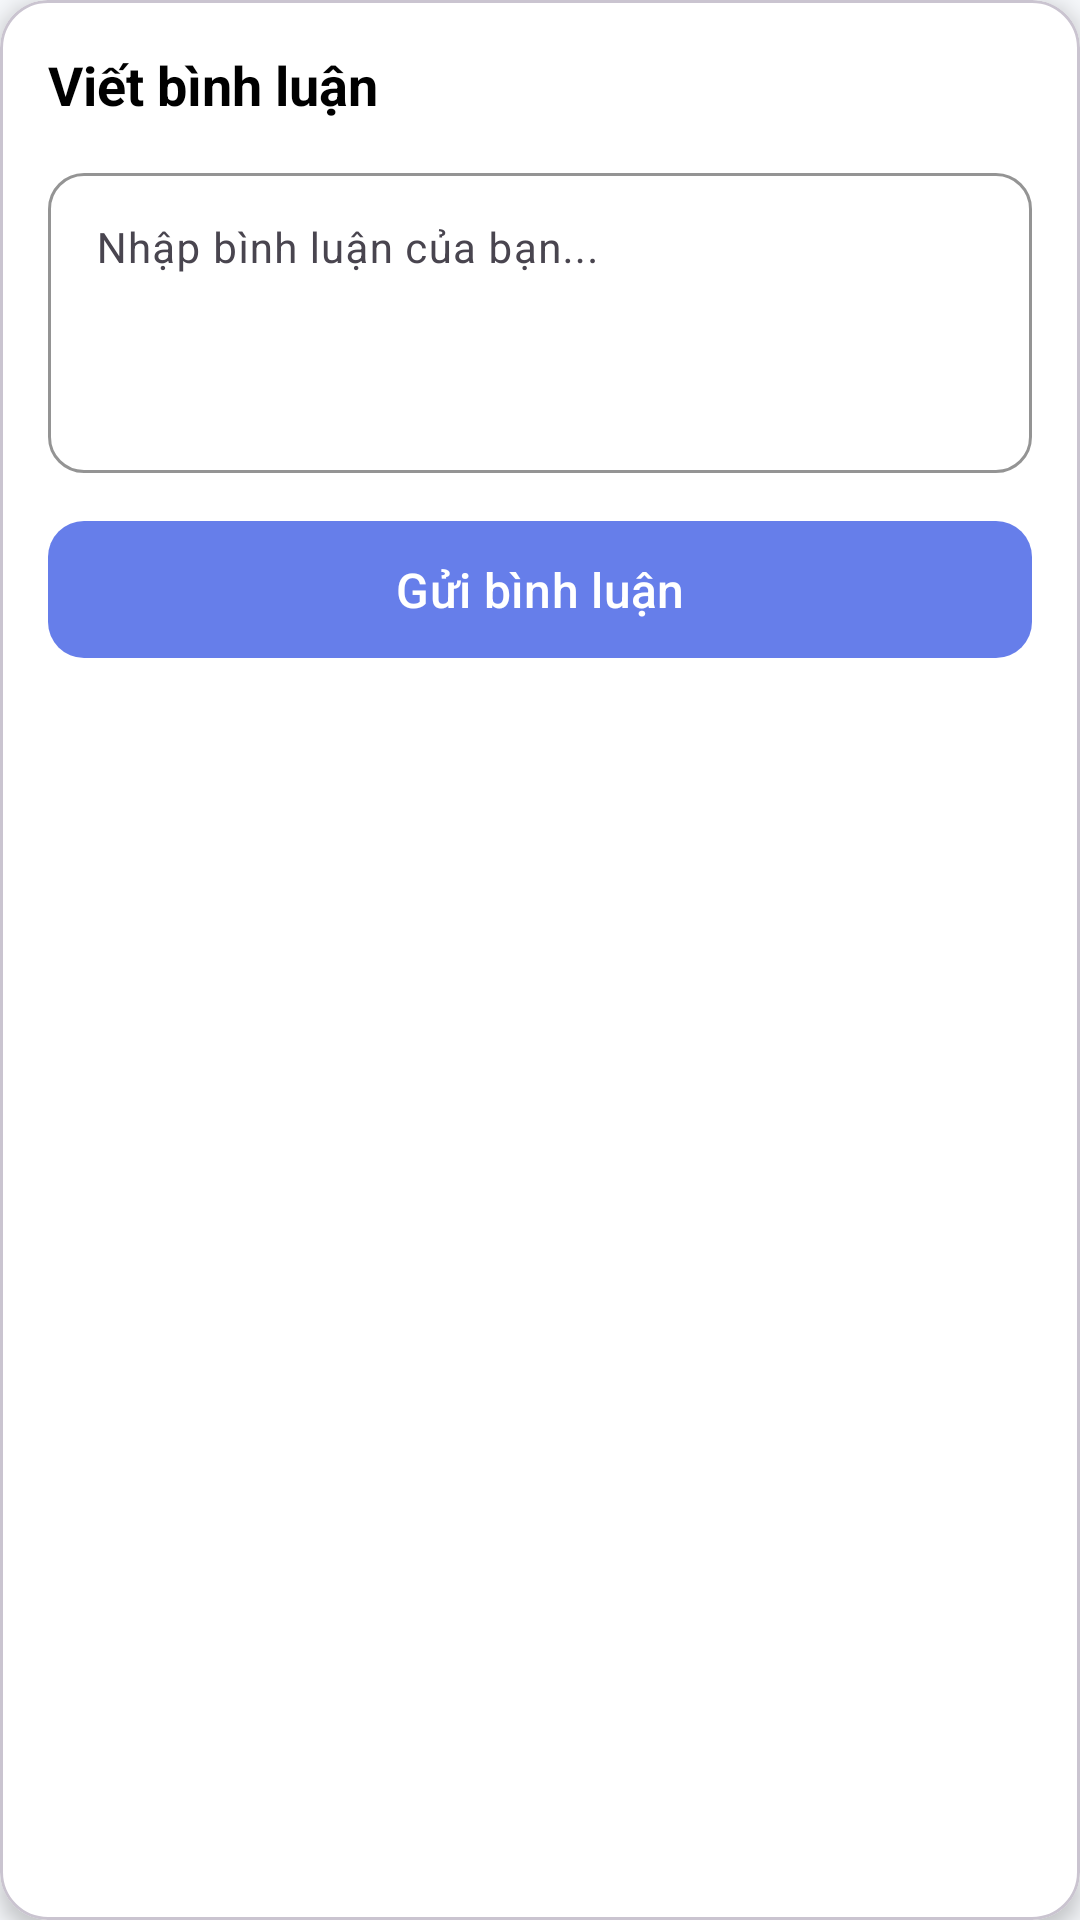

The Android layout XML behind this screen, and the referenced resources:
<!-- AndroidManifest.xml: application theme Theme.Frontend -->
<!-- res/layout/layout_comment_form.xml -->
<?xml version="1.0" encoding="utf-8"?>
<com.google.android.material.card.MaterialCardView xmlns:android="http://schemas.android.com/apk/res/android"
    xmlns:app="http://schemas.android.com/apk/res-auto"
    android:layout_width="match_parent"
    android:layout_height="wrap_content"
    android:layout_margin="16dp"
    app:cardCornerRadius="16dp"
    app:cardElevation="4dp"
    app:cardBackgroundColor="#FFFFFF">

    <LinearLayout
        android:layout_width="match_parent"
        android:layout_height="wrap_content"
        android:orientation="vertical"
        android:padding="16dp">

        <TextView
            android:layout_width="wrap_content"
            android:layout_height="wrap_content"
            android:text="Viết bình luận"
            android:textSize="18sp"
            android:textStyle="bold"
            android:textColor="@android:color/black"
            android:layout_marginBottom="12dp" />

        <com.google.android.material.textfield.TextInputLayout
            android:layout_width="match_parent"
            android:layout_height="wrap_content"
            android:hint="Nhập bình luận của bạn..."
            app:boxCornerRadiusTopStart="12dp"
            app:boxCornerRadiusTopEnd="12dp"
            app:boxCornerRadiusBottomStart="12dp"
            app:boxCornerRadiusBottomEnd="12dp"
            app:boxStrokeColor="@color/primary_color"
            android:layout_marginBottom="12dp">

            <com.google.android.material.textfield.TextInputEditText
                android:id="@+id/etComment"
                android:layout_width="match_parent"
                android:layout_height="wrap_content"
                android:minHeight="100dp"
                android:maxLines="5"
                android:gravity="top|start"
                android:inputType="textMultiLine|textCapSentences"
                android:textSize="14sp"
                android:textColorHint="#999999" />

        </com.google.android.material.textfield.TextInputLayout>

        <com.google.android.material.button.MaterialButton
            android:id="@+id/btnSubmitComment"
            android:layout_width="match_parent"
            android:layout_height="wrap_content"
            android:text="Gửi bình luận"
            android:textSize="16sp"
            app:backgroundTint="@color/primary_color"
            app:cornerRadius="12dp"
            android:padding="12dp" />

    </LinearLayout>

</com.google.android.material.card.MaterialCardView>
<!-- resources referenced by this layout -->
<resources>
  <color name="primary_color">#667eea</color>
  <style name="Theme.Frontend" parent="Theme.Material3.Light.NoActionBar">
          <item name="colorPrimary">@color/orange_deep</item>
          <item name="colorSecondary">@color/orange_light</item>
          <item name="colorSurface">@color/gray_background</item>
          <item name="colorOnSurface">@color/black</item> <item name="android:statusBarColor">@android:color/transparent</item>
          <item name="android:navigationBarColor">@color/gray_background</item>
          <item name="android:windowLightStatusBar" tools:targetApi="m">true</item> <item name="android:windowBackground">@color/gray_background</item>
      </style>
  <color name="orange_deep">#FF5722</color>
  <color name="orange_light">#FFC107</color>
  <color name="gray_background">#F5F7FA</color>
  <color name="black">#FF000000</color>
</resources>
